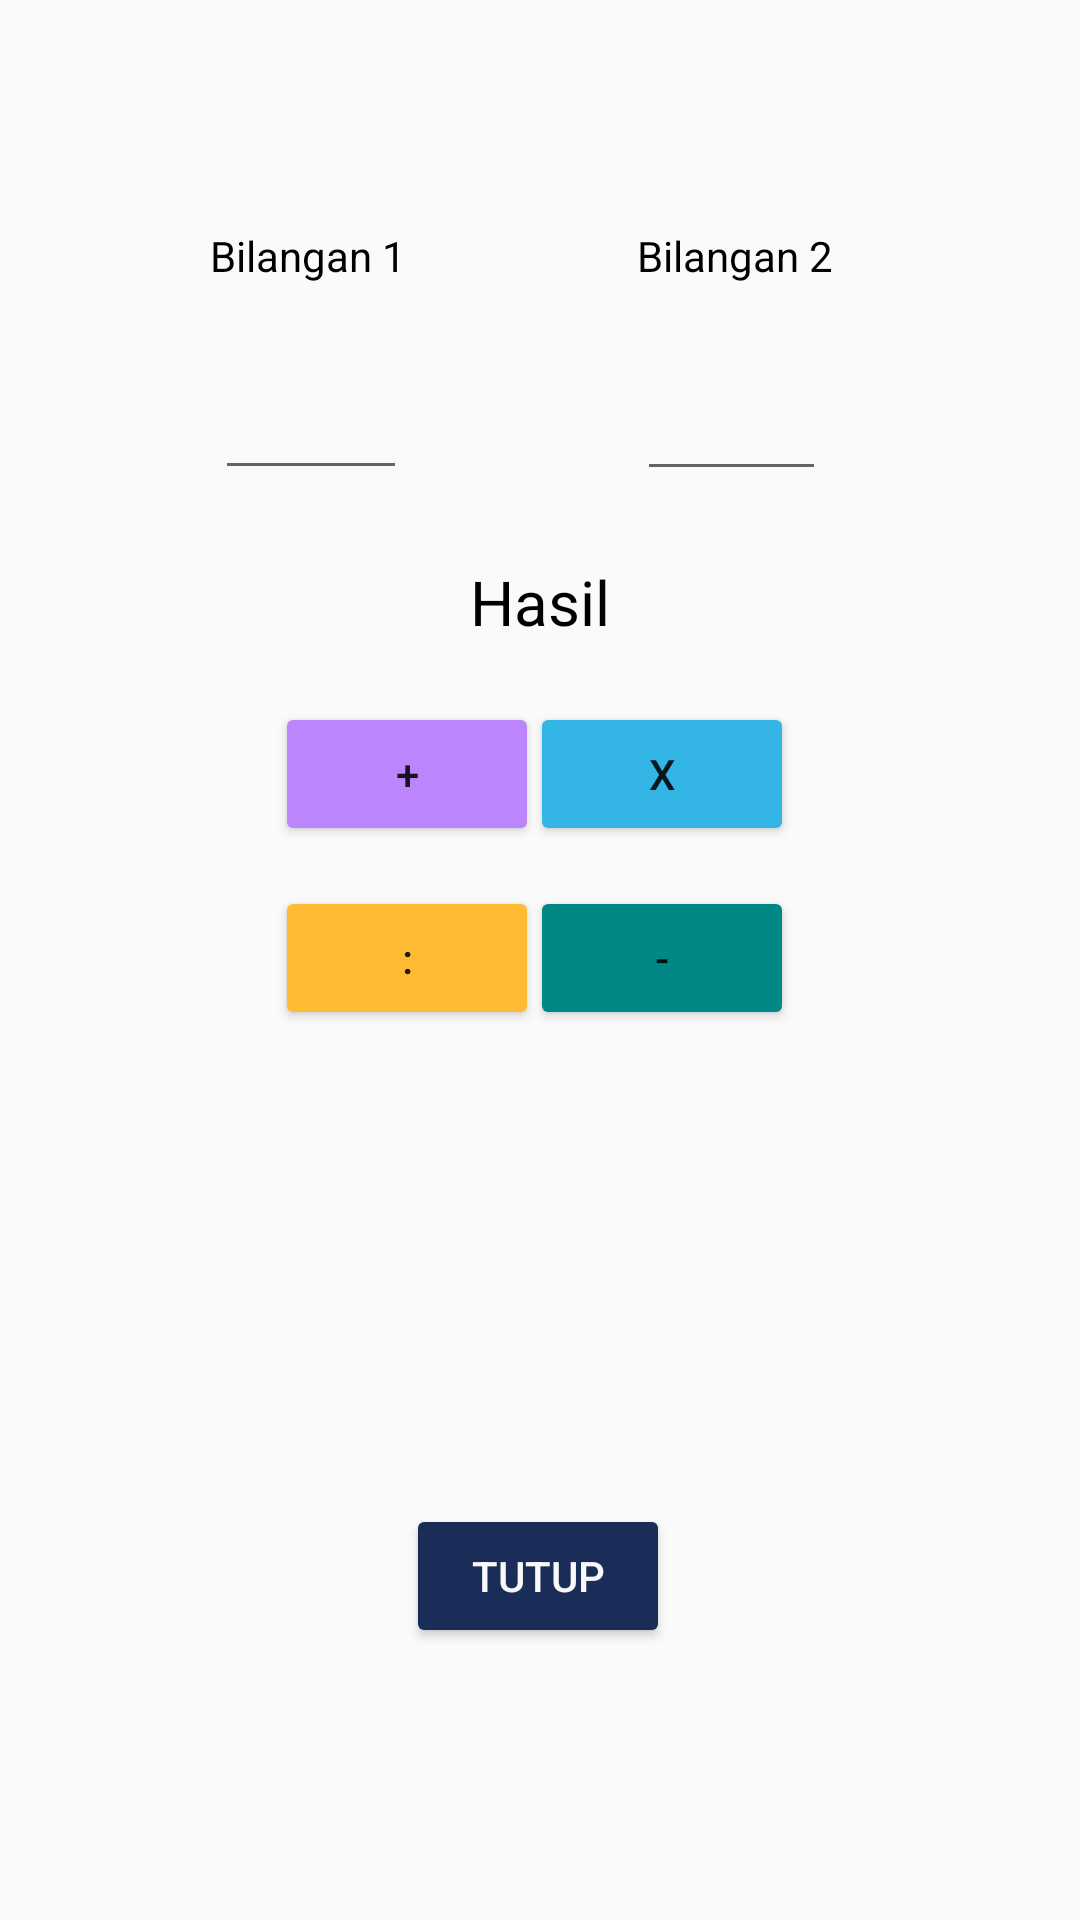

The Android layout XML behind this screen, and the referenced resources:
<!-- AndroidManifest.xml: application theme Theme.Appearl2 -->
<!-- res/layout/activity_calculator.xml -->
<?xml version="1.0" encoding="utf-8"?>
<android.support.constraint.ConstraintLayout xmlns:android="http://schemas.android.com/apk/res/android"
    xmlns:app="http://schemas.android.com/apk/res-auto"
    xmlns:tools="http://schemas.android.com/tools"
    android:layout_width="match_parent"
    android:layout_height="match_parent"
    tools:context=".MainActivity"
    android:background="@drawable/calcu"
    >

    <TextView
        android:id="@+id/textView"
        android:layout_width="wrap_content"
        android:layout_height="wrap_content"
        android:text="Bilangan 1"
        android:textColor="@color/black"
        app:layout_constraintBottom_toBottomOf="parent"
        app:layout_constraintEnd_toEndOf="parent"
        app:layout_constraintHorizontal_bias="0.237"
        app:layout_constraintStart_toStartOf="parent"
        app:layout_constraintTop_toTopOf="parent"
        app:layout_constraintVertical_bias="0.122" />

    <TextView
        android:id="@+id/textView2"
        android:layout_width="wrap_content"
        android:layout_height="wrap_content"
        android:text="Bilangan 2"
        android:textColor="@color/black"
        app:layout_constraintBottom_toBottomOf="parent"
        app:layout_constraintEnd_toEndOf="parent"
        app:layout_constraintHorizontal_bias="0.721"
        app:layout_constraintStart_toStartOf="parent"
        app:layout_constraintTop_toTopOf="parent"
        app:layout_constraintVertical_bias="0.122" />

    <TextView
        android:id="@+id/textView3"
        android:layout_width="wrap_content"
        android:layout_height="wrap_content"
        android:text="Hasil"
        android:textColor="@color/black"
        android:textSize="10pt"
        app:layout_constraintBottom_toBottomOf="parent"
        app:layout_constraintEnd_toEndOf="parent"
        app:layout_constraintStart_toStartOf="parent"
        app:layout_constraintTop_toTopOf="parent"
        app:layout_constraintVertical_bias="0.305" />

    <Button
        android:id="@+id/button"
        android:layout_width="wrap_content"
        android:layout_height="wrap_content"
        android:backgroundTint="@color/purple_200"
        android:text="+"
        app:layout_constraintBottom_toBottomOf="parent"
        app:layout_constraintEnd_toEndOf="parent"
        app:layout_constraintHorizontal_bias="0.337"
        app:layout_constraintStart_toStartOf="parent"
        app:layout_constraintTop_toTopOf="parent"
        app:layout_constraintVertical_bias="0.395" />

    <Button
        android:id="@+id/button2"
        android:layout_width="wrap_content"
        android:layout_height="wrap_content"
        android:backgroundTint="@color/teal_700"
        android:text="-"
        app:layout_constraintBottom_toBottomOf="parent"
        app:layout_constraintEnd_toEndOf="parent"
        app:layout_constraintHorizontal_bias="0.65"
        app:layout_constraintStart_toStartOf="parent"
        app:layout_constraintTop_toTopOf="parent"
        app:layout_constraintVertical_bias="0.499" />

    <EditText
        android:id="@+id/bilangan1"
        android:layout_width="64dp"
        android:layout_height="45dp"
        android:ems="10"
        android:inputType="textPersonName"
        app:layout_constraintBottom_toBottomOf="parent"
        app:layout_constraintEnd_toEndOf="parent"
        app:layout_constraintHorizontal_bias="0.242"
        app:layout_constraintStart_toStartOf="parent"
        app:layout_constraintTop_toTopOf="parent"
        app:layout_constraintVertical_bias="0.199" />

    <EditText
        android:id="@+id/bilangan2"
        android:layout_width="63dp"
        android:layout_height="47dp"
        android:ems="10"
        android:inputType="textPersonName"
        app:layout_constraintBottom_toBottomOf="parent"
        app:layout_constraintEnd_toEndOf="parent"
        app:layout_constraintHorizontal_bias="0.715"
        app:layout_constraintStart_toStartOf="parent"
        app:layout_constraintTop_toTopOf="parent"
        app:layout_constraintVertical_bias="0.197" />

    <Button
        android:id="@+id/button3"
        android:layout_width="wrap_content"
        android:layout_height="wrap_content"
        android:backgroundTint="@android:color/holo_blue_light"
        android:text="x"
        app:layout_constraintBottom_toBottomOf="parent"
        app:layout_constraintEnd_toEndOf="parent"
        app:layout_constraintHorizontal_bias="0.65"
        app:layout_constraintStart_toStartOf="parent"
        app:layout_constraintTop_toTopOf="parent"
        app:layout_constraintVertical_bias="0.395" />

    <Button
        android:id="@+id/button4"
        android:layout_width="wrap_content"
        android:layout_height="wrap_content"
        android:backgroundTint="@android:color/holo_orange_light"
        android:text=":"
        app:layout_constraintBottom_toBottomOf="parent"
        app:layout_constraintEnd_toEndOf="parent"
        app:layout_constraintHorizontal_bias="0.337"
        app:layout_constraintStart_toStartOf="parent"
        app:layout_constraintTop_toTopOf="parent"
        app:layout_constraintVertical_bias="0.499" />

    <Button
        android:id="@+id/button5"
        android:layout_width="wrap_content"
        android:layout_height="wrap_content"
        android:backgroundTint="#1A2D58"
        android:text="Tutup"
        android:textColor="#F8F8F8"
        app:layout_constraintBottom_toBottomOf="parent"
        app:layout_constraintEnd_toEndOf="parent"
        app:layout_constraintHorizontal_bias="0.498"
        app:layout_constraintStart_toStartOf="parent"
        app:layout_constraintTop_toTopOf="parent"
        app:layout_constraintVertical_bias="0.847" />

</android.support.constraint.ConstraintLayout>
<!-- resources referenced by this layout -->
<resources>
  <style name="Theme.Appearl2" parent="Theme.AppCompat.Light.DarkActionBar">
          
          <item name="colorPrimary">@color/purple_500</item>
          <item name="colorPrimaryDark">@color/purple_700</item>
          <item name="colorAccent">@color/teal_200</item>
          
      </style>
  <!-- not gathered from this repository: default colours our renderer supplied (Android Studio template values) -->
  <color name="purple_200">#FFBB86FC</color>
  <color name="purple_500">#FF6200EE</color>
  <color name="purple_700">#FF3700B3</color>
  <color name="teal_200">#FF03DAC5</color>
  <color name="teal_700">#FF018786</color>
  <color name="black">#FF000000</color>
</resources>
